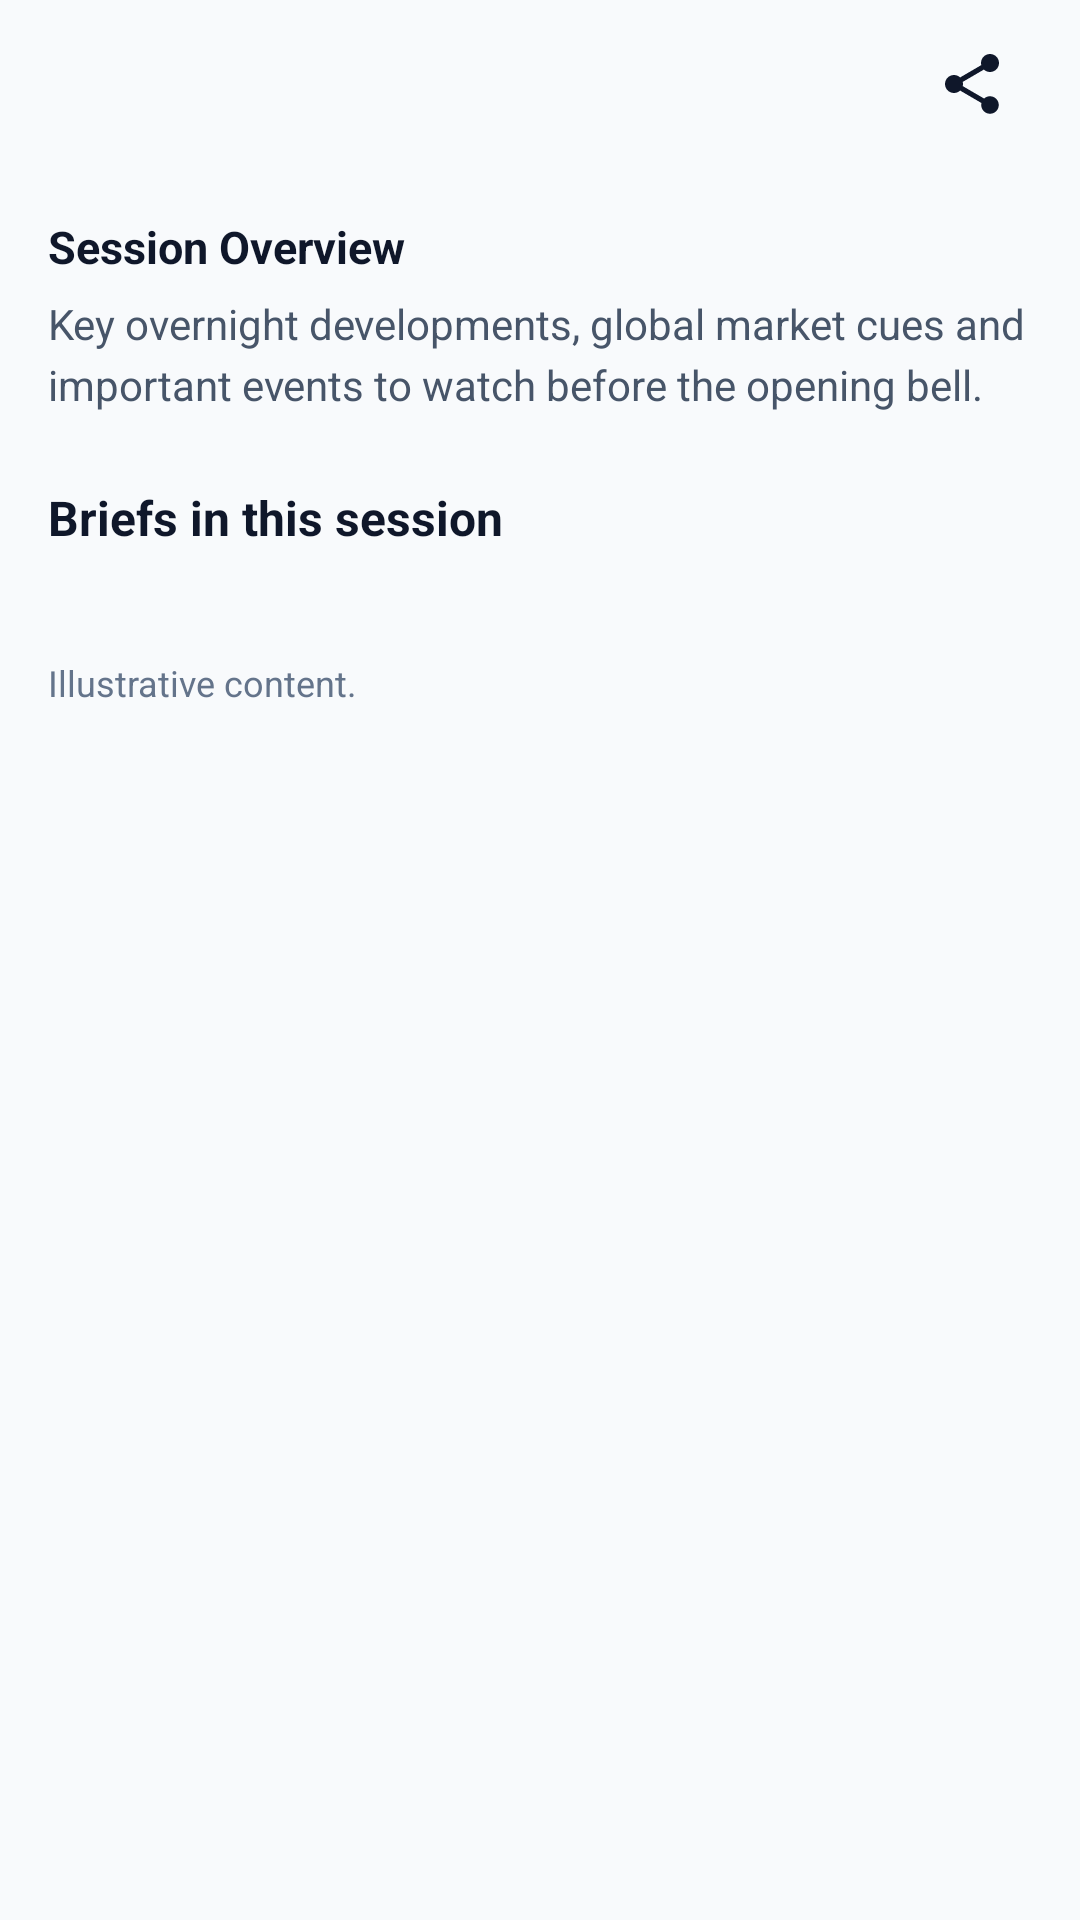

Here is an Android app screen rendered from its layout file. Give the layout XML and the strings, colors and styles it references.
<!-- AndroidManifest.xml: application theme Theme.DeltaBrief -->
<!-- res/layout/activity_session_feed.xml -->
<?xml version="1.0" encoding="utf-8"?>
<androidx.constraintlayout.widget.ConstraintLayout xmlns:android="http://schemas.android.com/apk/res/android"
    xmlns:app="http://schemas.android.com/apk/res-auto"
    android:id="@+id/rootSessionFeedLayout"
    android:layout_width="match_parent"
    android:layout_height="match_parent"
    android:fitsSystemWindows="true"
    android:background="@color/app_background">

    
    <androidx.appcompat.widget.Toolbar
        android:id="@+id/sessionFeedToolbar"
        android:layout_width="0dp"
        android:layout_height="?attr/actionBarSize"
        android:background="@color/app_background"
        android:elevation="0dp"
        app:layout_constraintEnd_toEndOf="parent"
        app:layout_constraintStart_toStartOf="parent"
        app:layout_constraintTop_toTopOf="parent">

        <LinearLayout
            android:layout_width="match_parent"
            android:layout_height="match_parent"
            android:gravity="center_vertical"
            android:orientation="horizontal">

            <ImageButton
                android:id="@+id/btnBack"
                android:layout_width="40dp"
                android:layout_height="40dp"
                android:background="?attr/selectableItemBackgroundBorderless"
                android:contentDescription="Back"
                android:src="@drawable/ic_arrow_back"
                app:tint="@color/text_primary" />

            <TextView
                android:id="@+id/tvSessionFeedToolbarTitle"
                android:layout_width="0dp"
                android:layout_height="wrap_content"
                android:layout_weight="1"
                android:layout_marginStart="12dp"
                android:textColor="@color/text_primary"
                android:textSize="18sp"
                android:textStyle="bold" />

            <ImageButton
                android:id="@+id/btnShare"
                android:layout_width="40dp"
                android:layout_height="40dp"
                android:layout_gravity="center_vertical"
                android:layout_marginEnd="16dp"
                android:background="?attr/selectableItemBackgroundBorderless"
                android:contentDescription="Share"
                android:src="@drawable/ic_share"
                app:tint="@color/text_primary" />

        </LinearLayout>

    </androidx.appcompat.widget.Toolbar>

    <ScrollView
        android:layout_width="0dp"
        android:layout_height="0dp"
        android:fillViewport="true"
        android:clipToPadding="false"
        app:layout_constraintBottom_toBottomOf="parent"
        app:layout_constraintEnd_toEndOf="parent"
        app:layout_constraintStart_toStartOf="parent"
        app:layout_constraintTop_toBottomOf="@id/sessionFeedToolbar">

        <LinearLayout
            android:layout_width="match_parent"
            android:layout_height="wrap_content"
            android:orientation="vertical"
            android:paddingStart="16dp"
            android:paddingEnd="16dp"
            android:paddingTop="8dp"
            android:paddingBottom="24dp">

            
            <TextView
                android:layout_width="match_parent"
                android:layout_height="wrap_content"
                android:layout_marginTop="8dp"
                android:text="Session Overview"
                android:textColor="@color/text_primary"
                android:textSize="15sp"
                android:textStyle="bold" />

            <TextView
                android:id="@+id/tvSessionOverviewDesc"
                android:layout_width="match_parent"
                android:layout_height="wrap_content"
                android:layout_marginTop="6dp"
                android:lineSpacingExtra="4dp"
                android:text="Key overnight developments, global market cues and important events to watch before the opening bell."
                android:textColor="@color/subtitle_text"
                android:textSize="14sp" />

            
            <TextView
                android:layout_width="match_parent"
                android:layout_height="wrap_content"
                android:layout_marginTop="24dp"
                android:layout_marginBottom="12dp"
                android:text="Briefs in this session"
                android:textColor="@color/text_primary"
                android:textSize="16sp"
                android:textStyle="bold" />

            
            <androidx.recyclerview.widget.RecyclerView
                android:id="@+id/recyclerViewSessionFeed"
                android:layout_width="match_parent"
                android:layout_height="wrap_content"
                android:nestedScrollingEnabled="false" />

            
            <TextView
                android:layout_width="match_parent"
                android:layout_height="wrap_content"
                android:layout_marginTop="24dp"
                android:text="Illustrative content."
                android:textColor="@color/text_secondary"
                android:textSize="12sp" />

        </LinearLayout>

    </ScrollView>

</androidx.constraintlayout.widget.ConstraintLayout>
<!-- resources referenced by this layout -->
<resources>
  <color name="app_background">#F8FAFC</color>
  <color name="subtitle_text">#475569</color>
  <color name="text_primary">#0F172A</color>
  <color name="text_secondary">#64748B</color>
  <!-- drawable ic_share (drawable) -->
  <vector xmlns:android="http://schemas.android.com/apk/res/android"
      android:width="24dp"
      android:height="24dp"
      android:viewportWidth="24"
      android:viewportHeight="24">
    <path
        android:fillColor="@android:color/white"
        android:pathData="M18,16.08c-0.76,0 -1.44,0.3 -1.96,0.77L8.91,12.7c0.05,-0.23 0.09,-0.46 0.09,-0.7s-0.04,-0.47 -0.09,-0.7l7.05,-4.11c0.54,0.5 1.25,0.81 2.04,0.81 1.66,0 3,-1.34 3,-3s-1.34,-3 -3,-3 -3,1.34 -3,3c0,0.24 0.04,0.47 0.09,0.7L8.04,9.81C7.5,9.31 6.79,9 6,9c-1.66,0 -3,1.34 -3,3s1.34,3 3,3c0.79,0 1.5,-0.31 2.04,-0.81l7.12,4.15c-0.05,0.21 -0.08,0.43 -0.08,0.66 0,1.61 1.31,2.92 2.92,2.92 1.61,0 2.92,-1.31 2.92,-2.92s-1.31,-2.92 -2.92,-2.92z"/>
  </vector>
  <style name="Theme.DeltaBrief" parent="Theme.MaterialComponents.DayNight.DarkActionBar">
          
          <item name="colorPrimary">@color/purple_500</item>
          <item name="colorPrimaryVariant">@color/purple_700</item>
          <item name="colorOnPrimary">@color/white</item>
          
          <item name="colorSecondary">@color/teal_200</item>
          <item name="colorSecondaryVariant">@color/teal_700</item>
          <item name="colorOnSecondary">@color/black</item>
          
          <item name="android:statusBarColor">?attr/colorPrimaryVariant</item>
          
      </style>
  <color name="white">#FFFFFFFF</color>
  <color name="black">#FF000000</color>
  <!-- not gathered from this repository: default colours our renderer supplied (Android Studio template values) -->
  <color name="purple_500">#FF6200EE</color>
  <color name="purple_700">#FF3700B3</color>
  <color name="teal_200">#FF03DAC5</color>
  <color name="teal_700">#FF018786</color>
</resources>
